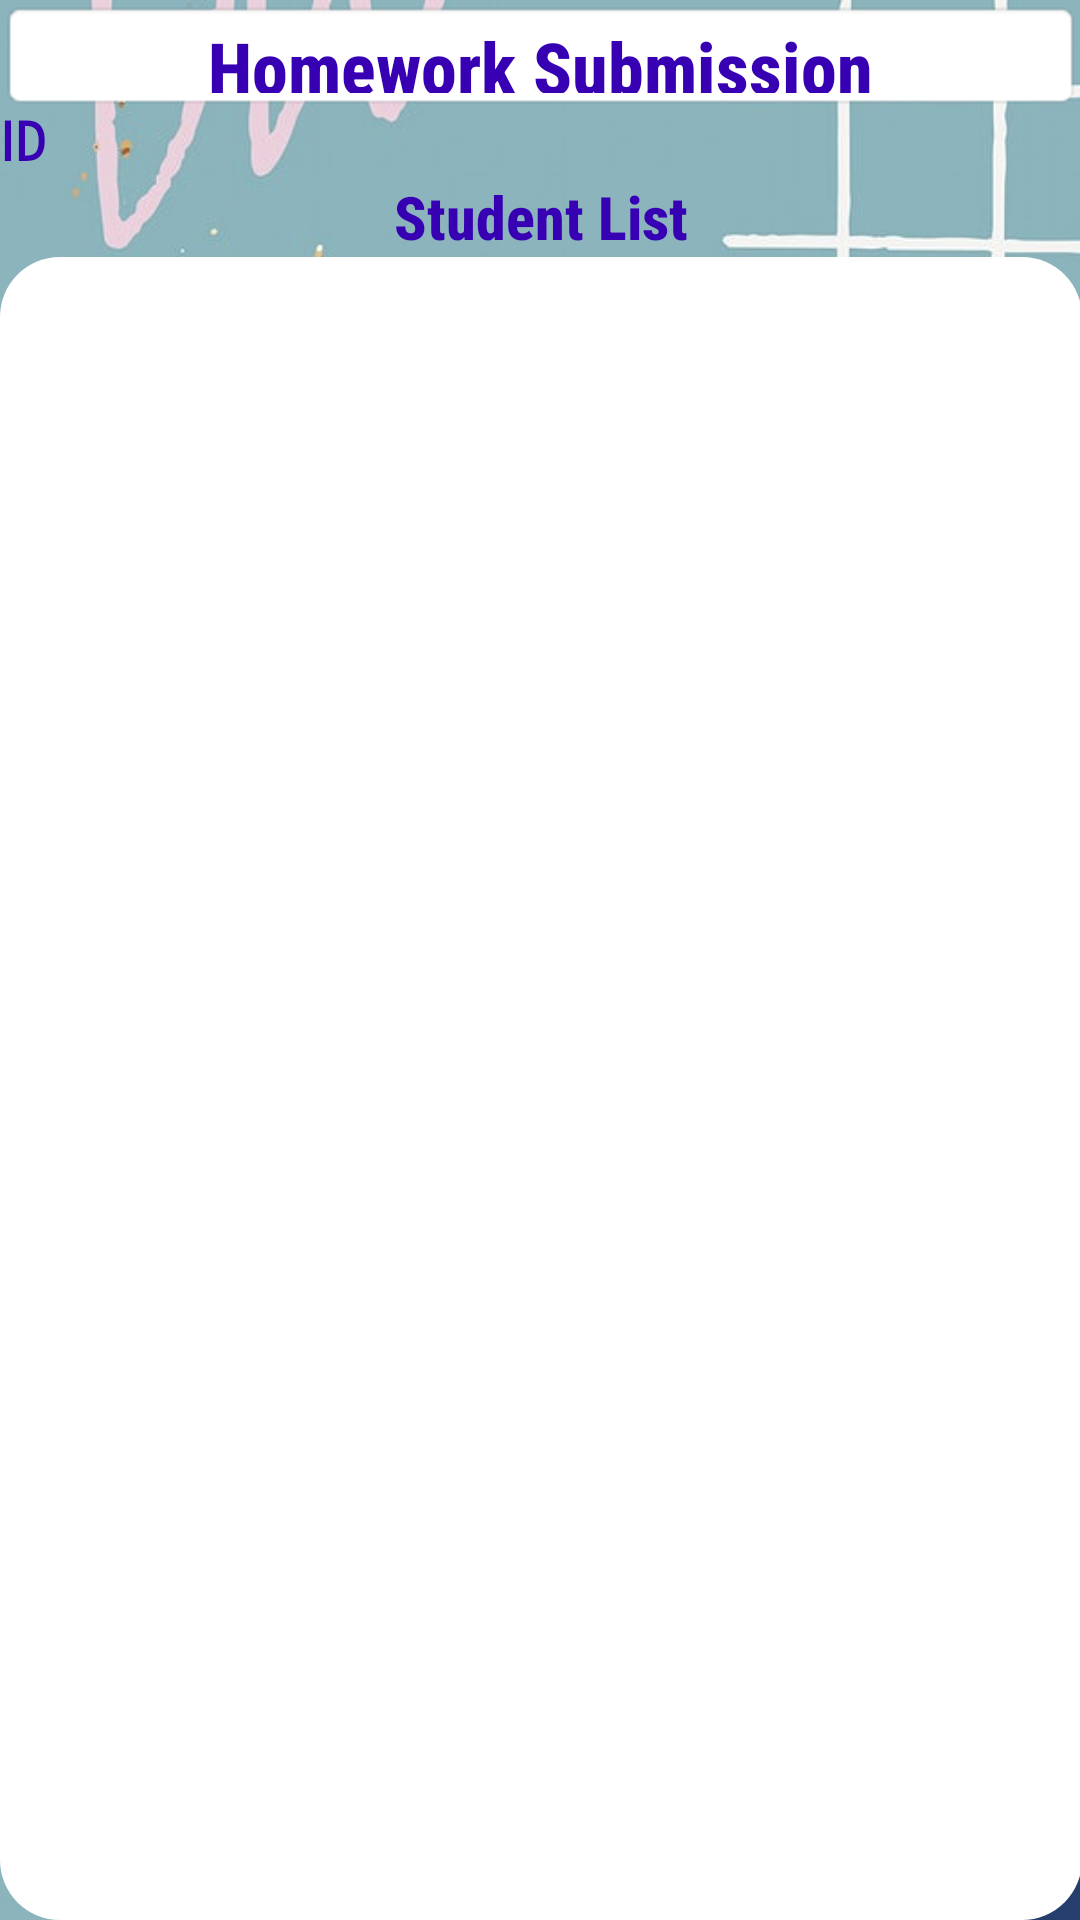

Reconstruct the res/layout file that produces this screen, plus the resources it refers to.
<!-- AndroidManifest.xml: application theme Theme.DebugLMS -->
<!-- res/layout/activity_submitted.xml -->
<?xml version="1.0" encoding="utf-8"?>
<FrameLayout xmlns:android="http://schemas.android.com/apk/res/android"
    android:id="@+id/activity_submitted"
    android:layout_width="match_parent"
    android:layout_height="match_parent"
    android:background="@drawable/bg9"
    android:paddingLeft="@dimen/activity_horizontal_margin"
    android:paddingTop="@dimen/activity_vertical_margin"
    android:paddingRight="@dimen/activity_horizontal_margin"
    android:paddingBottom="@dimen/activity_vertical_margin">

    <LinearLayout
        android:layout_width="match_parent"
        android:layout_height="match_parent"
        android:orientation="vertical">

        <TextView
            android:id="@+id/textView7"
            android:layout_width="match_parent"
            android:layout_height="37dp"
            android:layout_alignParentStart="true"
            android:layout_alignParentTop="true"
            android:background="@android:drawable/editbox_background"
            android:fontFamily="sans-serif-condensed-medium"
            android:gravity="center"
            android:text="Homework Submission"
            android:textColor="@color/colorPrimaryDark"
            android:textSize="24sp"
            android:textStyle="bold" />

        <TextView
            android:id="@+id/tvSubject"
            android:layout_width="match_parent"
            android:layout_height="wrap_content"
            android:fontFamily="sans-serif-smallcaps"
            android:text="ID"
            android:textColor="@color/colorPrimaryDark"
            android:textSize="18sp"
            android:textStyle="bold" />

        <TextView
            android:id="@+id/textView11"
            android:layout_width="match_parent"
            android:layout_height="wrap_content"
            android:fontFamily="sans-serif-condensed-medium"
            android:gravity="center"
            android:text="Student List"
            android:textColor="@color/colorPrimaryDark"
            android:textSize="20sp"
            android:textStyle="bold" />

        <ListView
            android:id="@+id/lvAll"
            android:layout_width="match_parent"
            android:layout_height="match_parent"
            android:background="@drawable/lv_background"
            android:divider="@color/teal_700"
            android:dividerHeight="4dp"
            android:listSelector="@drawable/round_corner3" />
    </LinearLayout>
</FrameLayout>
<!-- resources referenced by this layout -->
<resources>
  <!-- drawable bg9: jpg bitmap (drawable, 29732 bytes) -->
  <!-- drawable lv_background (drawable) -->
  <?xml version="1.0" encoding="utf-8"?>
  <shape xmlns:android="http://schemas.android.com/apk/res/android">
      <solid android:color="#fff" />
      <corners android:bottomRightRadius="20dp"
          android:bottomLeftRadius="20dp"
          android:topLeftRadius="20dp"
          android:topRightRadius="20dp" />
  
  </shape>
  <!-- drawable round_corner3 (drawable-v24) -->
  <?xml version="1.0" encoding="utf-8"?>
  <shape xmlns:android="http://schemas.android.com/apk/res/android" >
  
      <corners
          android:bottomLeftRadius="700dp"
          android:bottomRightRadius="700dp"
          android:radius="700dp"
          android:paddingBottom="5dp"
  
          />
      <solid
          android:color="@android:color/holo_green_light"/>
  
  </shape>
  <style name="Theme.DebugLMS" parent="Theme.AppCompat.Light.DarkActionBar">
          
          <item name="colorPrimary">@color/purple_500</item>
          <item name="colorPrimaryDark">@color/purple_700</item>
          <item name="colorAccent">@color/teal_200</item>
          
      </style>
  <!-- not gathered from this repository: default colours our renderer supplied (Android Studio template values) -->
  <color name="purple_500">#FF6200EE</color>
  <color name="purple_700">#FF3700B3</color>
  <color name="teal_200">#FF03DAC5</color>
  <color name="teal_700">#FF018786</color>
  <color name="colorPrimaryDark">#FF3700B3</color>
</resources>
